Run: headless pygame with SDL's dummy video driver; simulated clock (each Clock.tick advances the game by its frame time, no real sleeping); random seed 0; keys injected as events and as key.get_pressed() state; no mouse input.
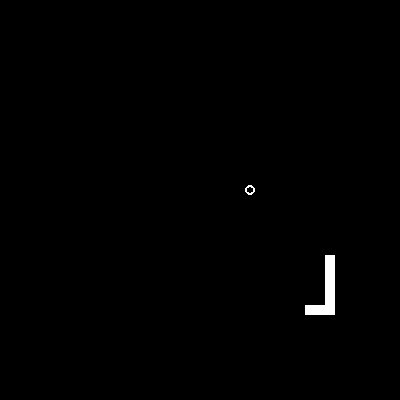
Frame 1 of 4 · flips 1–60 · no input
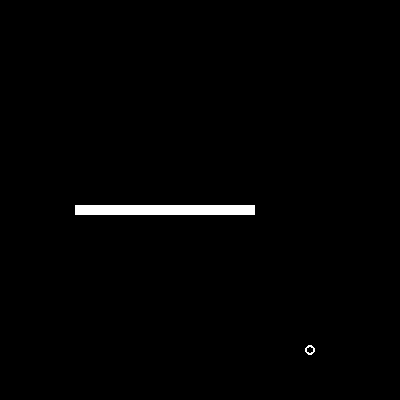
Frame 2 of 4 · flips 61–180 · tapped SPACE, RETURN · held RIGHT (→), D
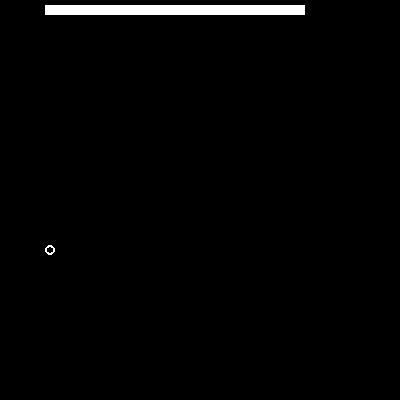
Frame 3 of 4 · flips 181–300 · held DOWN (↓), S
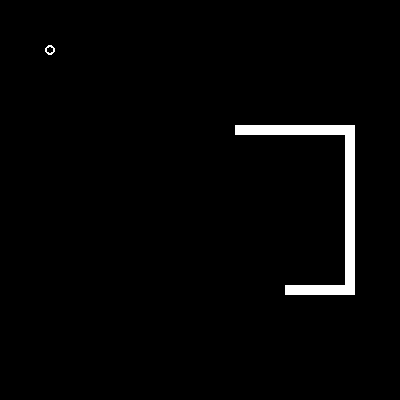
Frame 4 of 4 · flips 301–420 · held LEFT (←), A, UP (↑), W

The pygame program that drew these frames:

import pygame,sys
from pygame.locals import *
from random import randrange
from math import *

SCREEN_SIZE = (400,400)
BFS_ENABLE = True
DFS_ENABLE = False
ASTAR_ENABLE = False

class snake():
	"""
	a snake can eat food and grow
	"""
	def __init__(self):
		self.s = [(5,5),(5,6),(5,7),(5,8),(5,9)]
		self.judge = 0
		self.direction = (1,0)
	def run(self,key):
		if self.judge == 0 :
			if key=='Up':
				self.direction = (0,-1)
			elif key=='Right':
				self.direction = (1,0)
			elif key == 'Down':
				self.direction = (0,1)
			elif key == 'Left':
				self.direction = (-1,0)
			index = len(self.s) - 1
			while True:
				if index == 0:
					break;
				self.s[index] = self.s[index-1]
				index -= 1;
			self.s[0] = (self.s[0][0]+self.direction[0],self.s[0][1]+self.direction[1])
	def grow(self):
		last = self.s[len(self.s)-1]
		last2 = self.s[len(self.s)-2]
		position = (last[0]*2-last2[0],last[1]*2-last2[1])
		self.s.append(position)
	def getDirection(self):
		if self.direction == (0,-1):
			return 'Up'
		elif self.direction == (1,0):
			return 'Right'
		elif self.direction == (-1,0):
			return 'Left'
		elif self.direction == (0,1):
			return 'Down'
class food():
	"""docstring for food"""
	def __init__(self):
		position = (SCREEN_SIZE[0]/10,SCREEN_SIZE[1]/10)
		self.x = randrange(1,position[0],2)
		self.y = randrange(1,position[1],2)
		self.position = (self.x,self.y)
	def getPosition(self):
		return self.position
	def newFood(self):
		position = (SCREEN_SIZE[0]/10,SCREEN_SIZE[1]/10)
		self.x = randrange(1,position[0],2)
		self.y = randrange(1,position[1],2)
		self.position = (self.x,self.y)
		return self.position

pygame.init()
screen = pygame.display.set_mode(SCREEN_SIZE)
pygame.mouse.set_visible(0)
screentitle = pygame.display.set_caption('snake')
clock = pygame.time.Clock()
fd = food()
sk = snake()
key = 'Right'
run = True

def getNeibor(node):
	nodelist = []
	if node[0]-2 > 0:
		nodelist.append((node[0]-2,node[1]))
	if node[0]+2 < SCREEN_SIZE[0]/10:
		nodelist.append((node[0]+2,node[1]))
	if node[1]-2 > 0:
		nodelist.append((node[0],node[1]-2))
	if node[1]+2 < SCREEN_SIZE[1]/10:
		nodelist.append((node[0],node[1]+2))
	return nodelist

def BFS(head,body):
	queue = []
	visited = []
	path = []
	parent = [[(0,0) for i in range(1,int(SCREEN_SIZE[0]))]for j in range(1,int(SCREEN_SIZE[1]))]
	queue.append(head)
	visited.append(head)
	if head == sk.s[0]:
		end = fd.getPosition()
	elif head == fd.getPosition():
		head = body[0]
		end = body[len(body)-1]
		body = body[0:len(body)-1]
		print ('body',body)
	while queue!=[]:
		current = queue[0]
		if (current == end):
			path.insert(0,current)
			while parent[current[0]][current[1]]!=head:
				current = parent[current[0]][current[1]]
				path.insert(0,current)
			path.insert(0,parent[current[0]][current[1]])
			break
		neibor = getNeibor(current)
		for items in neibor:
			if items not in body and items not in visited:
				queue.append(items)
				visited.append(items)
				parent[items[0]][items[1]] = current
		visited.append(current)
		queue.pop(0)

	return path
def DFS(current,visited,parent):
	end = fd.getPosition()
	if (current == end):
		path = []
		path.insert(0,current)
		while parent[current[0]][current[1]]!=sk.s[0]:
			current = parent[current[0]][current[1]]
			path.insert(0,current)
		path.insert(0,parent[current[0]][current[1]])
		print (path)
		return path
	neibor = getNeibor(current)
	cou = 0
	for items in neibor:
		if items not in sk.s and items not in visited:
			cou += 1
	if cou == 0:
		return DFS(parent[current[0]][current[1]],visited,parent)
	else:
		for items in neibor:
			if items not in sk.s and items not in visited:
				visited.append(items)
				parent[items[0]][items[1]] = current
				return DFS(items,visited,parent)
def AStar():
	queue = []
	visited = [sk.s[0]]
	print (visited)
	parent = [[(0,0) for i in range(1,int(SCREEN_SIZE[0]))]for j in range(1,int(SCREEN_SIZE[1]))]
	queue.append(sk.s[0])
	end = fd.getPosition()
	print ('end',end)
	while queue!=[]:
		current = queue[0]
		if (current == end):
			path = []
			path.insert(0,current)
			while parent[current[0]][current[1]]!=sk.s[0]:
				current = parent[current[0]][current[1]]
				path.insert(0,current)
			path.insert(0,parent[current[0]][current[1]])
			break
		neibor = getNeibor(current)
		less = 999999
		index = 0
		for i in range(0,len(neibor)):
			if neibor[i] not in sk.s and neibor[i] not in visited:
				if ((neibor[i][0]-end[0])**2+(neibor[i][1]-end[1])**2)<=less:
					index = i
					less = (neibor[i][0]-end[0])**2+(neibor[i][1]-end[1])**2
		queue.append(neibor[index])
		visited.append(neibor[index])
		parent[neibor[index][0]][neibor[index][1]] = current
		queue.pop(0)
	return path
def getPath():
	if BFS_ENABLE:
		path = BFS(sk.s[0],sk.s)
	elif DFS_ENABLE:
		path = DFS(sk.s[0],[sk.s[0]],[[(0,0) for i in range(1,int(SCREEN_SIZE[0]))]for j in range(1,int(SCREEN_SIZE[1]))])
	elif ASTAR_ENABLE:
		path = AStar()
	newpath = path[::-1]
	newpath[len(newpath):] = sk.s[1:]
	newbody = newpath[0:(len(sk.s)+1)]
	pathcpl = BFS(fd.getPosition(),newbody)
	print (fd.getPosition())
	print (pathcpl)
	if len(pathcpl) == 0:
		pass
		#return getPath()
	return path
path = getPath()
numbercount = 0
while run:
	skrect = []
	for event in pygame.event.get():
		if event.type == QUIT:
			sys.exit()
		if event.type == pygame.KEYDOWN:
			if event.key == pygame.K_UP:
				if sk.getDirection()!='Down':
					key = 'Up'
			if event.key == pygame.K_DOWN:
				if sk.getDirection()!='Up':
					key = 'Down'
			if event.key == pygame.K_LEFT:
				if sk.getDirection()!='Right':
					key = 'Left'
			if event.key == pygame.K_RIGHT:
				if sk.getDirection()!='Left':
					key = 'Right'
	screen.fill((0,0,0))

	numbercount = numbercount + 1
	if clock.tick(15):
		if BFS_ENABLE or DFS_ENABLE or ASTAR_ENABLE:
			if (path[numbercount][0]-path[numbercount-1][0],path[numbercount][1]-path[numbercount-1][1]) == (0,2):
				key = 'Down'
			elif (path[numbercount][0]-path[numbercount-1][0],path[numbercount][1]-path[numbercount-1][1]) == (0,-2):
				key = 'Up'
			elif (path[numbercount][0]-path[numbercount-1][0],path[numbercount][1]-path[numbercount-1][1]) == (-2,0):
				key = 'Left'
			elif (path[numbercount][0]-path[numbercount-1][0],path[numbercount][1]-path[numbercount-1][1]) == (2,0):
				key = 'Right'
		sk.run(key)
		sk.run(key)
	fdrect = pygame.draw.circle(screen,(255,255,255),(fd.getPosition()[0]*10,fd.getPosition()[1]*10),5,2)
	for block in sk.s:
		skrect.append(pygame.draw.rect(screen,(255,255,255),(block[0]*10-5,block[1]*10-5,10,10)))
	if fdrect.colliderect(skrect[0]):
		sk.grow()
		while True:
			fdposi = fd.newFood()
			canbreak = True
			for i in sk.s:
				if i == fdposi:
					canbreak = False
			if canbreak == True:
				path = getPath()
				numbercount = 0
				break
	pygame.display.update()
	if sk.s[0][0]*10-5 < -10 or sk.s[0][1]*10-5 < -10 or sk.s[0][0] > SCREEN_SIZE[0]/10 -1 or sk.s[0][1] > SCREEN_SIZE[1]/10 -1:
		run = False
		break
		sys.exit()
	count = len(skrect) - 1
	while count > 1 and run:
		if skrect[0].colliderect(skrect[count-1]):
			run = False
			break
		count -= 1
sys.exit()
